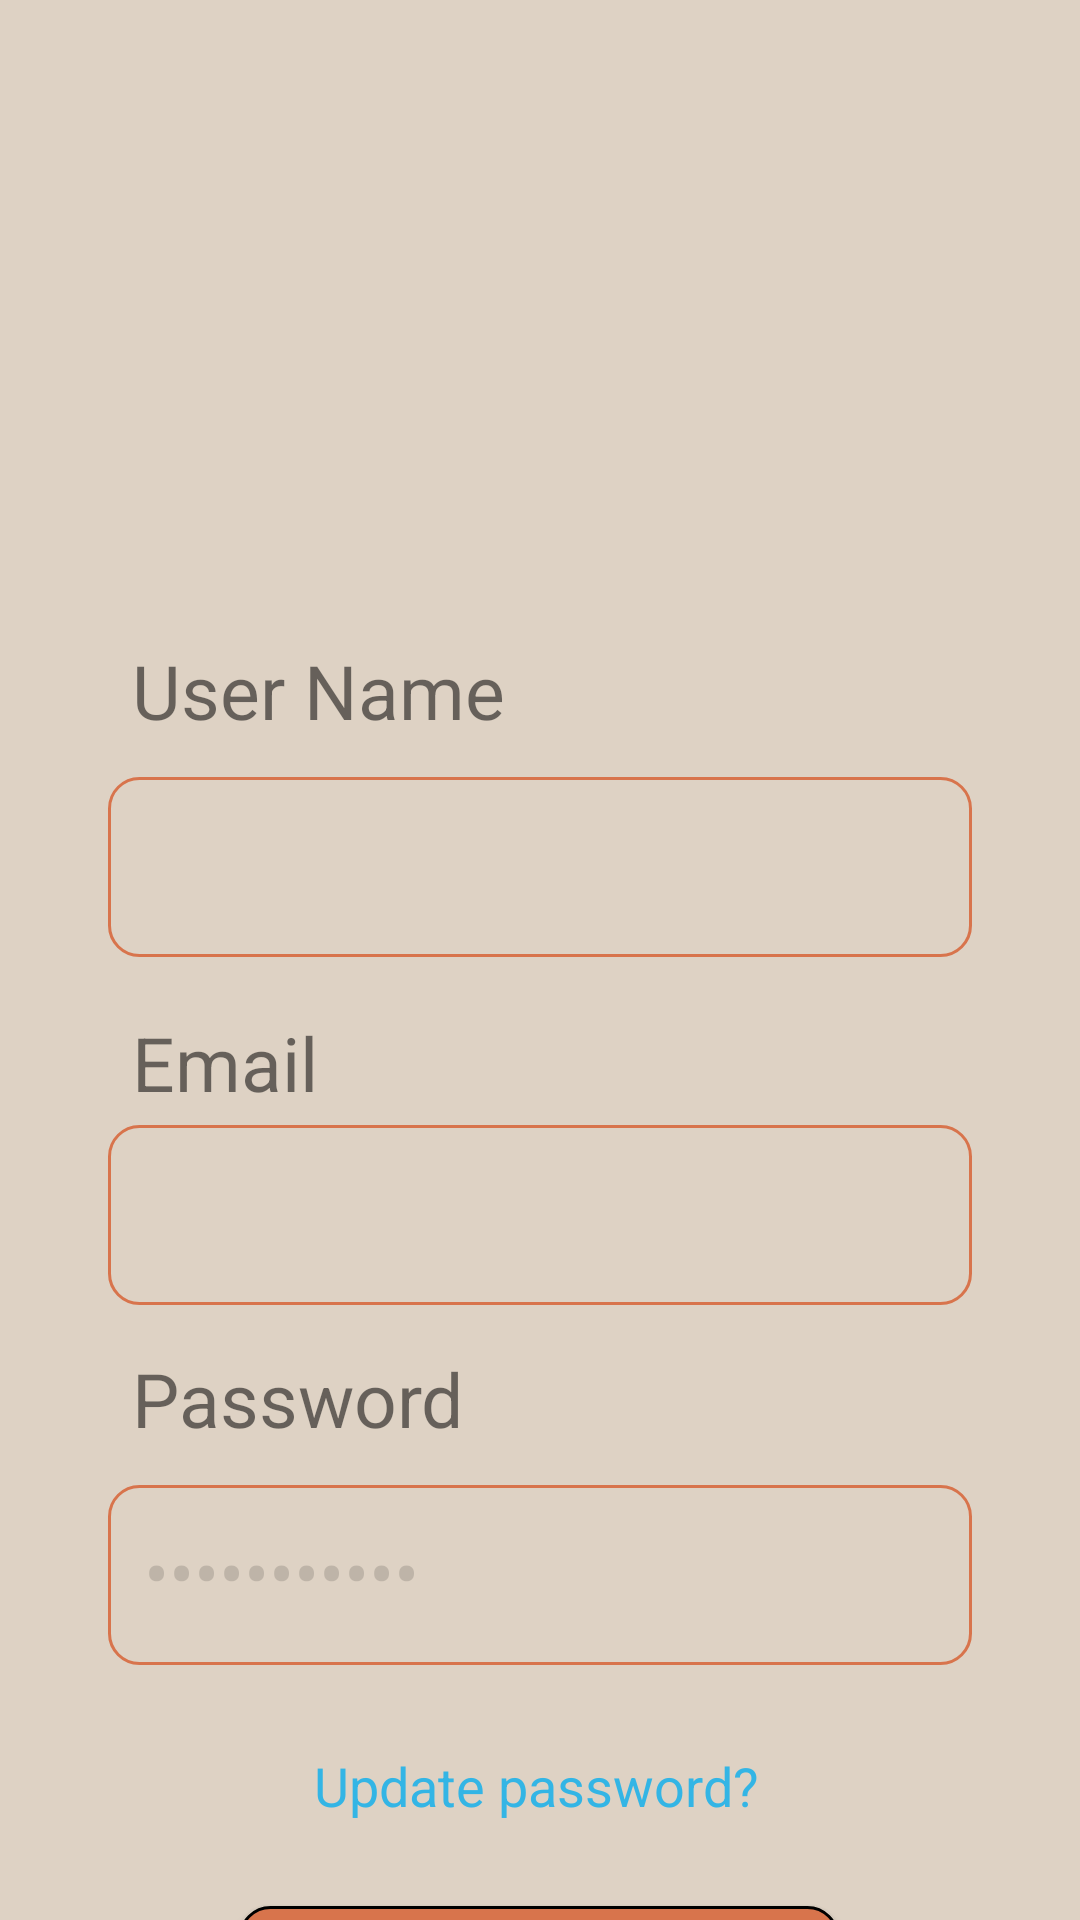

Write the Android layout XML for this screen, with the resource values it uses.
<!-- AndroidManifest.xml: application theme Theme.MyApplication -->
<!-- res/layout/activity_person.xml -->
<?xml version="1.0" encoding="utf-8"?>
<androidx.constraintlayout.widget.ConstraintLayout xmlns:android="http://schemas.android.com/apk/res/android"
    xmlns:app="http://schemas.android.com/apk/res-auto"
    xmlns:tools="http://schemas.android.com/tools"
    android:layout_width="match_parent"
    android:layout_height="match_parent"
    tools:context=".PersonActivity"
    android:background="@color/beige">

    <ImageView
        android:id="@+id/profileImageView"
        android:layout_width="135dp"
        android:layout_height="123dp"
        android:layout_marginTop="72dp"
        android:src="@drawable/baseline_person_24"
        app:layout_constraintEnd_toEndOf="parent"
        app:layout_constraintStart_toStartOf="parent"
        app:layout_constraintTop_toTopOf="parent" />

    <TextView
        android:id="@+id/passwordTextView"
        android:layout_width="0dp"
        android:layout_height="wrap_content"
        android:layout_marginTop="60dp"
        android:background="@drawable/text_border"
        android:enabled="false"
        android:focusable="false"
        android:inputType="textPassword"
        android:text="   ********"
        android:textSize="25sp"
        android:padding="12dp"
        app:layout_constraintEnd_toEndOf="parent"
        app:layout_constraintStart_toStartOf="parent"
        app:layout_constraintTop_toBottomOf="@id/emailEditText"
        app:layout_constraintWidth_percent="0.8" />

    <TextView
        android:id="@+id/forgotTextView"
        android:layout_width="wrap_content"
        android:layout_height="wrap_content"
        android:layout_marginTop="28dp"
        android:text="Update password?"
        android:textColor="@android:color/holo_blue_light"
        app:layout_constraintEnd_toEndOf="parent"
        app:layout_constraintHorizontal_bias="0.495"
        app:layout_constraintStart_toStartOf="parent"
        android:textSize="18sp"
        app:layout_constraintTop_toBottomOf="@id/passwordTextView" />

    <EditText
        android:id="@+id/emailEditText"
        android:layout_width="0dp"
        android:layout_height="wrap_content"
        android:layout_marginTop="56dp"
        android:padding="12dp"
        android:background="@drawable/text_border"
        app:layout_constraintEnd_toEndOf="parent"
        app:layout_constraintStart_toStartOf="parent"
        app:layout_constraintTop_toBottomOf="@id/usernameEditText"
        app:layout_constraintWidth_percent="0.8"
        android:editable="false"/>

    <Button
        android:id="@+id/backButton"
        android:layout_width="wrap_content"
        android:layout_height="wrap_content"
        android:layout_marginTop="28dp"
        android:text="Back"
        app:layout_constraintEnd_toEndOf="parent"
        app:layout_constraintHorizontal_bias="0.498"
        app:layout_constraintStart_toStartOf="parent"
        app:layout_constraintTop_toBottomOf="@id/forgotTextView"
        android:background="@drawable/button_background"
        android:textSize="25sp"/>

    <EditText
        android:id="@+id/usernameEditText"
        android:layout_width="0dp"
        android:layout_height="wrap_content"
        android:layout_marginTop="64dp"
        android:padding="12dp"
        android:background="@drawable/text_border"
        app:layout_constraintEnd_toEndOf="parent"
        app:layout_constraintStart_toStartOf="parent"
        app:layout_constraintTop_toBottomOf="@id/profileImageView"
        app:layout_constraintWidth_percent="0.8" />

    <TextView
        android:id="@+id/textView12"
        android:layout_width="wrap_content"
        android:layout_height="wrap_content"
        android:layout_marginStart="44dp"
        android:layout_marginBottom="12dp"
        android:text="@string/user_name"
        android:textSize="25sp"
        app:layout_constraintBottom_toTopOf="@+id/usernameEditText"
        app:layout_constraintStart_toStartOf="parent" />

    <TextView
        android:id="@+id/textView13"
        android:layout_width="wrap_content"
        android:layout_height="wrap_content"
        android:layout_marginStart="44dp"
        android:layout_marginBottom="4dp"
        android:text="@string/email"
        android:textSize="25sp"
        app:layout_constraintBottom_toTopOf="@+id/emailEditText"
        app:layout_constraintStart_toStartOf="parent" />

    <TextView
        android:id="@+id/textView14"
        android:layout_width="wrap_content"
        android:layout_height="wrap_content"
        android:layout_marginStart="44dp"
        android:layout_marginBottom="12dp"
        android:text="@string/password"
        android:textSize="25sp"
        app:layout_constraintBottom_toTopOf="@+id/passwordTextView"
        app:layout_constraintStart_toStartOf="parent" />

    

    

    

    

</androidx.constraintlayout.widget.ConstraintLayout>
<!-- resources referenced by this layout -->
<resources>
  <color name="beige">#ded2c4</color>
  <!-- drawable button_background (drawable) -->
  <?xml version="1.0" encoding="utf-8"?>
  <shape xmlns:android="http://schemas.android.com/apk/res/android"
      android:shape="rectangle">
      <solid android:color="@color/orange" />
      <corners android:radius="10dp" />
      <stroke android:width="1dp"
          android:color="@color/black"/>
      <padding
          android:left="16dp"
          android:top="8dp"
          android:right="16dp"
          android:bottom="8dp" />
      <size
          android:width="200dp"
          android:height="75dp" />
  
  </shape>
  <!-- drawable text_border (drawable) -->
  <?xml version="1.0" encoding="utf-8"?>
  <shape xmlns:android="http://schemas.android.com/apk/res/android"
      android:shape="rectangle">
      <corners android:radius="10dp"/>
      <solid android:color="@color/beige"/>
      <stroke android:width="1dp"
          android:color="@color/orange"/>
      <size
          android:width="200dp"
          android:height="60dp" />
  
  </shape>
  <string name="email">Email</string>
  <string name="password">Password</string>
  <string name="user_name">User Name</string>
  <style name="Theme.MyApplication" parent="Base.Theme.MyApplication" />
  <color name="orange">#d8744c</color>
  <color name="black">#FF000000</color>
  <style name="Base.Theme.MyApplication" parent="Theme.AppCompat.DayNight.NoActionBar">
          
          
      </style>
</resources>
